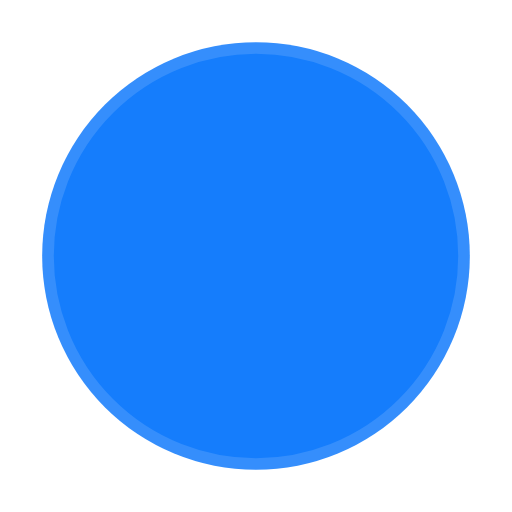
t = 0.00 s
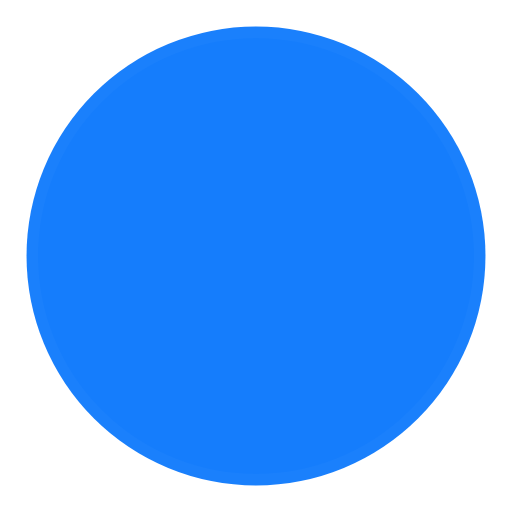
t = 0.45 s
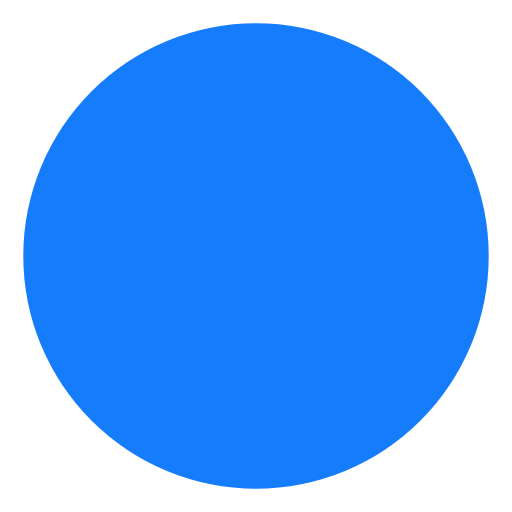
t = 0.90 s
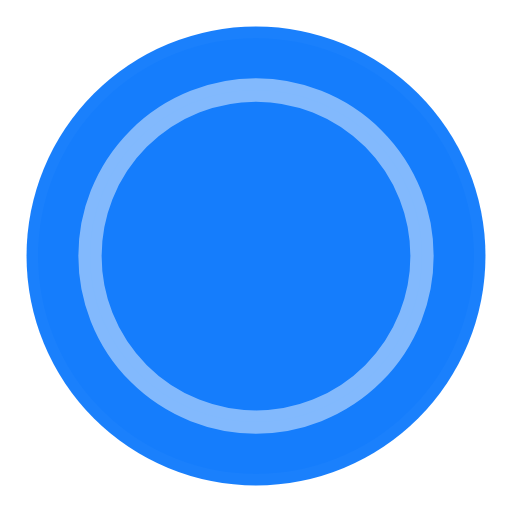
t = 1.35 s

The animated SVG that drew these frames (rendered in a browser with its animation timeline set to each time). Animation: 4 SMIL elements (animate=4); one cycle of 1.80 s, repeats indefinitely.

<!-- By Sam Herbert (@sherb), for everyone. More @ http://goo.gl/7AJzbL -->
<svg width="44" height="44" viewBox="0 0 44 44" xmlns="http://www.w3.org/2000/svg" stroke="#fff">
    <g fill="#157DFC" fill-rule="evenodd" stroke-width="2">
        <circle cx="22" cy="22" r="1">
            <animate attributeName="r"
                begin="0s" dur="1.8s"
                values="1; 20"
                calcMode="spline"
                keyTimes="0; 1"
                keySplines="0.165, 0.84, 0.44, 1"
                repeatCount="indefinite" />
            <animate attributeName="stroke-opacity"
                begin="0s" dur="1.8s"
                values="1; 0"
                calcMode="spline"
                keyTimes="0; 1"
                keySplines="0.3, 0.61, 0.355, 1"
                repeatCount="indefinite" />
        </circle>
        <circle cx="22" cy="22" r="1">
            <animate attributeName="r"
                begin="-0.9s" dur="1.8s"
                values="1; 20"
                calcMode="spline"
                keyTimes="0; 1"
                keySplines="0.165, 0.84, 0.44, 1"
                repeatCount="indefinite" />
            <animate attributeName="stroke-opacity"
                begin="-0.9s" dur="1.8s"
                values="1; 0"
                calcMode="spline"
                keyTimes="0; 1"
                keySplines="0.3, 0.61, 0.355, 1"
                repeatCount="indefinite" />
        </circle>
    </g>
</svg>